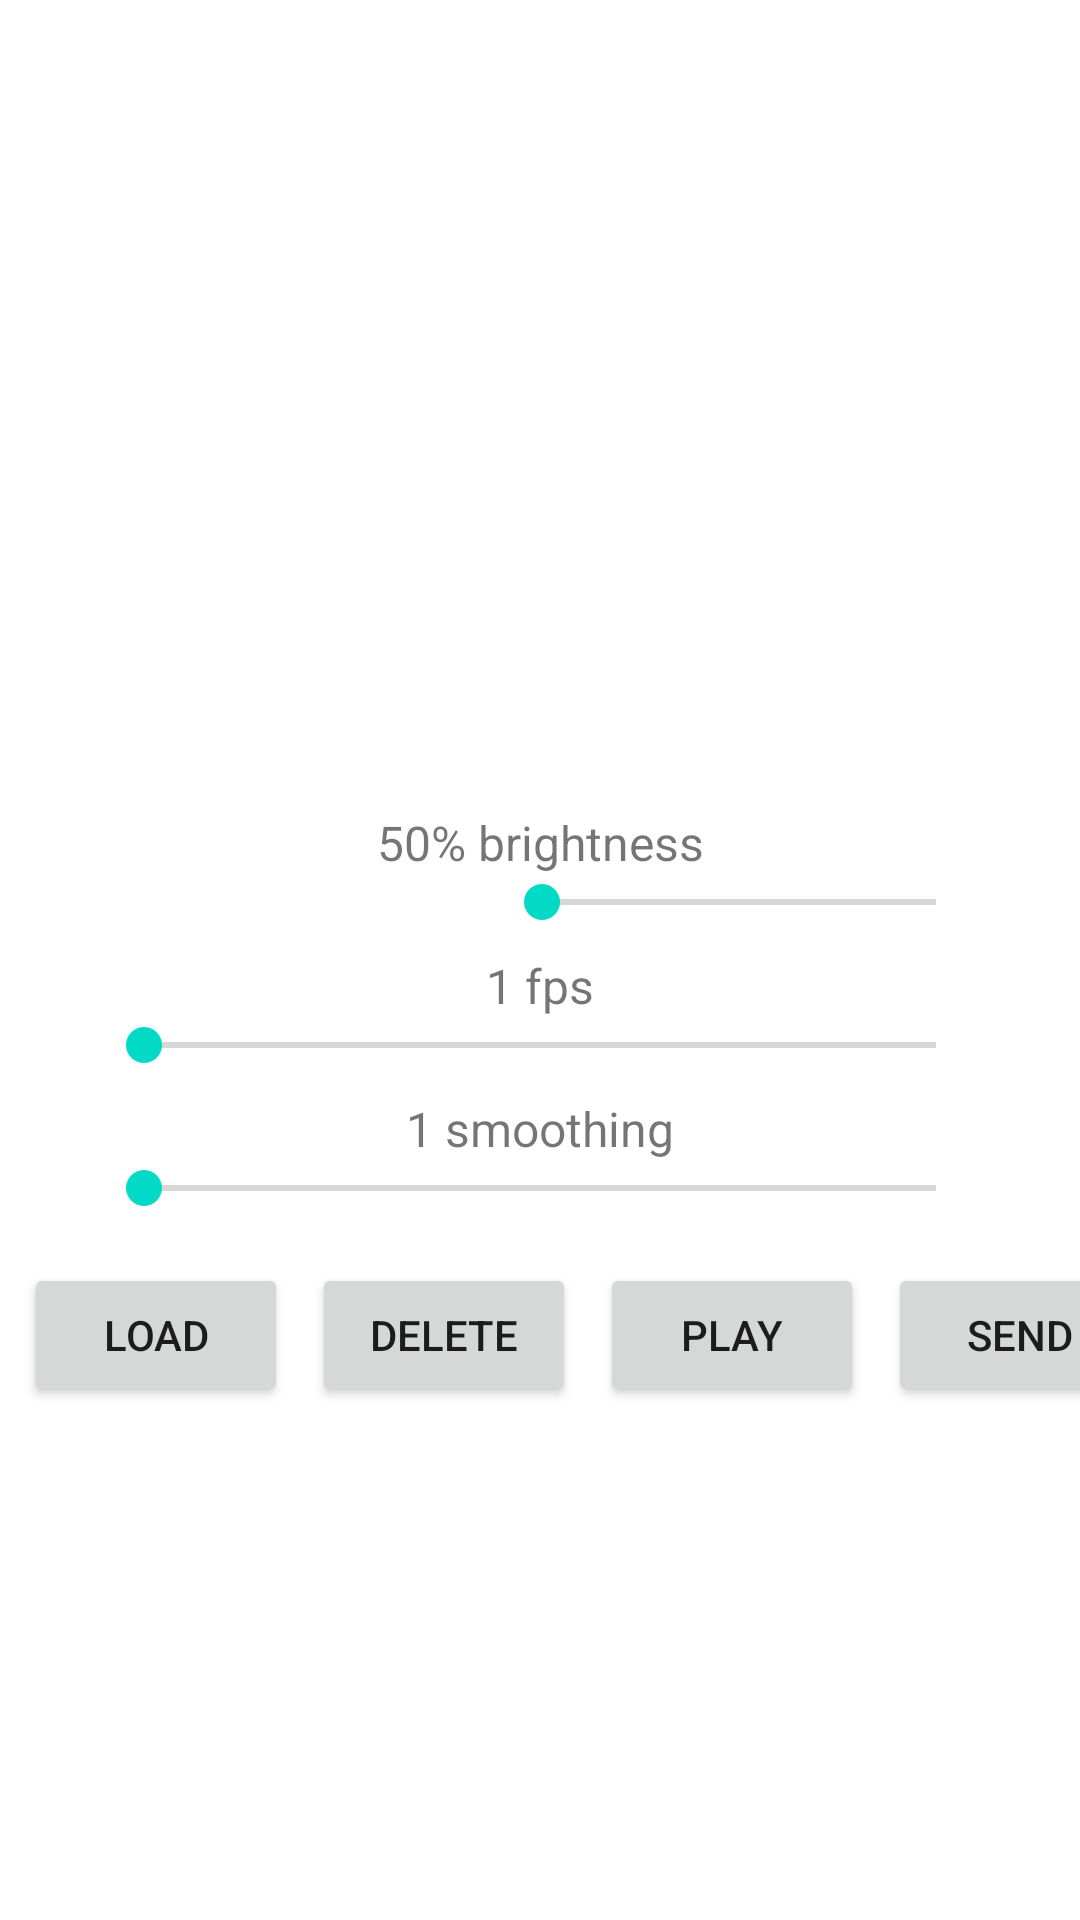

Reconstruct the res/layout file that produces this screen, plus the resources it refers to.
<!-- AndroidManifest.xml: application theme Theme.MatrixControllerCode -->
<!-- res/layout/fragment_live.xml -->
<?xml version="1.0" encoding="utf-8"?>
<androidx.constraintlayout.widget.ConstraintLayout xmlns:android="http://schemas.android.com/apk/res/android"
    xmlns:app="http://schemas.android.com/apk/res-auto"
    xmlns:tools="http://schemas.android.com/tools"
    android:layout_width="match_parent"
    android:layout_height="match_parent"
    tools:context=".ui.live.LiveFragment">


    <Button
        android:id="@+id/buttonPlay"
        android:layout_width="wrap_content"
        android:layout_height="wrap_content"
        android:layout_marginStart="8dp"
        android:text="Play"
        app:layout_constraintStart_toEndOf="@+id/buttonDelete"
        app:layout_constraintTop_toTopOf="@+id/buttonDelete" />

    <TableLayout
        android:id="@+id/tableLayout"
        android:layout_width="409dp"
        android:layout_height="210dp"
        android:layout_marginTop="52dp"
        app:layout_constraintEnd_toEndOf="parent"
        app:layout_constraintStart_toStartOf="parent"
        app:layout_constraintTop_toTopOf="parent"
        android:padding="0dp">
        <TableRow
            android:layout_width="match_parent"
            android:layout_height="wrap_content"
            android:padding="0dp"
            android:layout_margin="0dp">
        </TableRow>

    </TableLayout>

    <Button
        android:id="@+id/buttonLoad"
        android:layout_width="wrap_content"
        android:layout_height="wrap_content"
        android:layout_marginStart="8dp"
        android:layout_marginTop="16dp"
        android:text="Load"
        app:layout_constraintStart_toStartOf="parent"
        app:layout_constraintTop_toBottomOf="@+id/seekBarSmoothing" />

    <ScrollView
        android:id="@+id/scrollView2"
        android:layout_width="match_parent"
        android:layout_height="270dp"
        app:layout_constraintBottom_toBottomOf="parent"
        app:layout_constraintEnd_toEndOf="parent"
        app:layout_constraintHorizontal_bias="0.0"
        app:layout_constraintStart_toStartOf="parent">

        <TableLayout
            android:id="@+id/tableLayoutSaves"
            android:layout_width="match_parent"
            android:layout_height="match_parent"
            android:stretchColumns="1">

            

        </TableLayout>
    </ScrollView>

    <Button
        android:id="@+id/buttonDelete"
        android:layout_width="wrap_content"
        android:layout_height="wrap_content"
        android:layout_marginStart="8dp"
        android:text="Delete"
        app:layout_constraintStart_toEndOf="@+id/buttonLoad"
        app:layout_constraintTop_toTopOf="@+id/buttonLoad" />

    <Button
        android:id="@+id/buttonSend"
        android:layout_width="wrap_content"
        android:layout_height="wrap_content"
        android:layout_marginStart="8dp"
        android:text="Send"
        app:layout_constraintStart_toEndOf="@+id/buttonPlay"
        app:layout_constraintTop_toTopOf="@+id/buttonPlay" />

    <SeekBar
        android:id="@+id/seekBarBrightness"
        android:layout_width="0dp"
        android:layout_height="wrap_content"
        android:layout_marginStart="32dp"
        android:layout_marginEnd="32dp"
        android:max="255"
        android:progress="128"
        android:progressTint="#FFFFFF"
        app:layout_constraintEnd_toEndOf="parent"
        app:layout_constraintStart_toStartOf="parent"
        app:layout_constraintTop_toBottomOf="@+id/textViewBrightness" />

    <SeekBar
        android:id="@+id/seekBarSpeed"
        android:layout_width="0dp"
        android:layout_height="wrap_content"
        android:layout_marginStart="32dp"
        android:layout_marginEnd="32dp"
        android:min="1"
        android:max="30"
        android:progressTint="#FFFFFF"
        app:layout_constraintEnd_toEndOf="parent"
        app:layout_constraintHorizontal_bias="0.0"
        app:layout_constraintStart_toStartOf="parent"
        app:layout_constraintTop_toBottomOf="@+id/textViewSpeed" />

    <SeekBar
        android:id="@+id/seekBarSmoothing"
        android:layout_width="0dp"
        android:layout_height="wrap_content"
        android:layout_marginStart="32dp"
        android:layout_marginEnd="32dp"
        android:max="8"
        android:min="1"
        android:progress="1"
        android:progressTint="#FFFFFF"
        app:layout_constraintEnd_toEndOf="parent"
        app:layout_constraintStart_toStartOf="parent"
        app:layout_constraintTop_toBottomOf="@+id/textViewSmoothing" />

    <TextView
        android:id="@+id/textViewBrightness"
        android:layout_width="wrap_content"
        android:layout_height="wrap_content"
        android:layout_marginTop="8dp"
        android:text="50% brightness"
        android:textSize="16sp"
        app:layout_constraintEnd_toEndOf="parent"
        app:layout_constraintStart_toStartOf="parent"
        app:layout_constraintTop_toBottomOf="@+id/tableLayout" />

    <TextView
        android:id="@+id/textViewSpeed"
        android:layout_width="wrap_content"
        android:layout_height="wrap_content"
        android:layout_marginTop="8dp"
        android:text="1 fps"
        android:textSize="16sp"
        app:layout_constraintEnd_toEndOf="parent"
        app:layout_constraintStart_toStartOf="parent"
        app:layout_constraintTop_toBottomOf="@+id/seekBarBrightness" />

    <TextView
        android:id="@+id/textViewSmoothing"
        android:layout_width="wrap_content"
        android:layout_height="wrap_content"
        android:layout_marginTop="8dp"
        android:text="1 smoothing"
        android:textSize="16sp"
        app:layout_constraintEnd_toEndOf="parent"
        app:layout_constraintStart_toStartOf="parent"
        app:layout_constraintTop_toBottomOf="@+id/seekBarSpeed" />



</androidx.constraintlayout.widget.ConstraintLayout>
<!-- resources referenced by this layout -->
<resources>
  <style name="Theme.MatrixControllerCode" parent="Theme.MaterialComponents.DayNight.DarkActionBar">
          
          <item name="colorPrimary">@color/purple_500</item>
          <item name="colorPrimaryVariant">@color/purple_700</item>
          <item name="colorOnPrimary">@color/white</item>
          
          <item name="colorSecondary">@color/teal_200</item>
          <item name="colorSecondaryVariant">@color/teal_700</item>
          <item name="colorOnSecondary">@color/black</item>
          
          <item name="android:statusBarColor">?attr/colorPrimaryVariant</item>
          
      </style>
  <color name="purple_500">#FF6200EE</color>
  <color name="purple_700">#FF3700B3</color>
  <color name="white">#FFFFFFFF</color>
  <color name="teal_200">#FF03DAC5</color>
  <color name="teal_700">#FF018786</color>
  <color name="black">#FF000000</color>
</resources>
